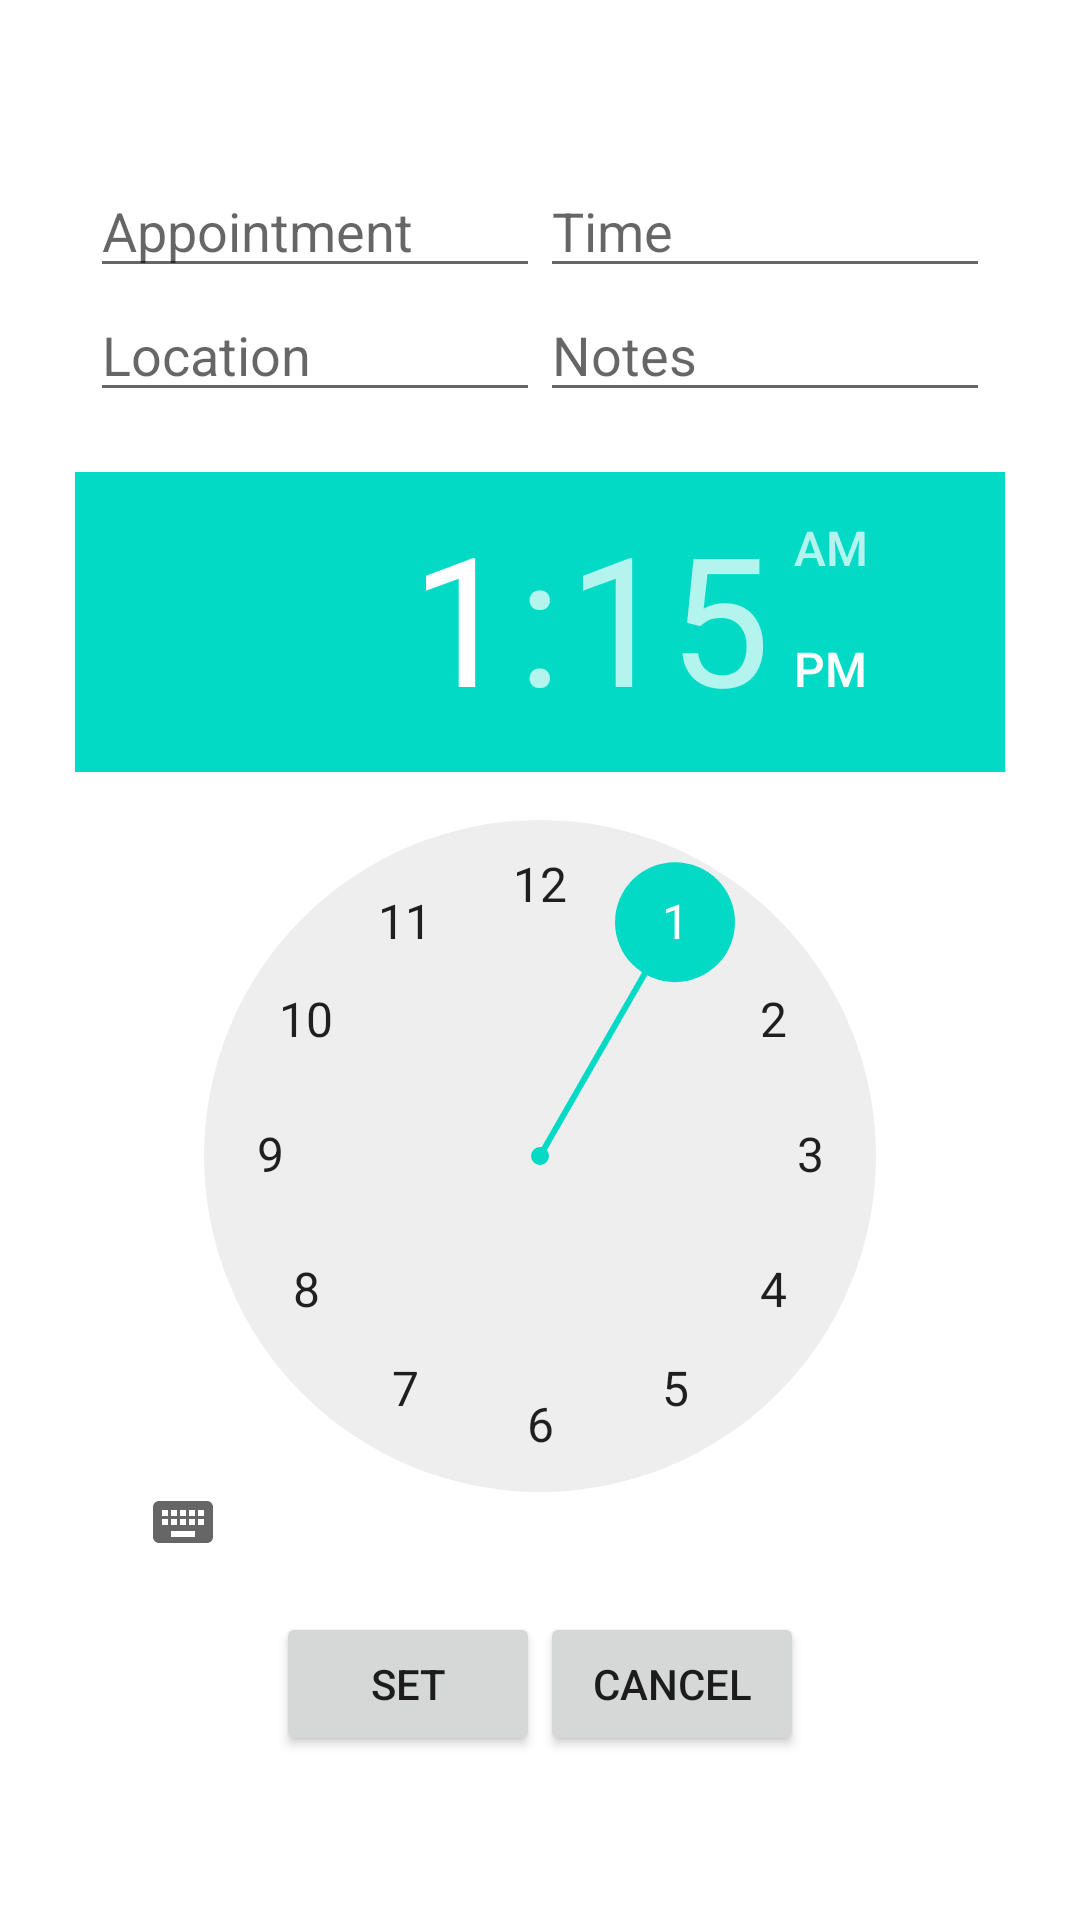

Reconstruct the res/layout file that produces this screen, plus the resources it refers to.
<!-- AndroidManifest.xml: application theme Theme.MedRecord -->
<!-- res/layout/make_appointment.xml -->
<?xml version="1.0" encoding="utf-8"?>
<LinearLayout xmlns:android="http://schemas.android.com/apk/res/android"
    xmlns:app="http://schemas.android.com/apk/res-auto"
    xmlns:tools="http://schemas.android.com/tools"
    android:layout_width="match_parent"
    android:layout_height="match_parent"
    tools:context=".MainActivity"
    android:orientation="vertical"
    android:gravity="center"
    android:padding="10dp">

    <LinearLayout
        android:layout_width="wrap_content"
        android:layout_height="wrap_content">
        <EditText
            android:id="@+id/etEventName"
            android:layout_width="150dp"
            android:layout_height="wrap_content"
            android:hint="Appointment" />

        <EditText
            android:id="@+id/etEventTime"
            android:layout_width="150dp"
            android:layout_height="wrap_content"
            android:hint="Time" />
    </LinearLayout>

    <LinearLayout
        android:layout_width="wrap_content"
        android:layout_height="wrap_content">
        <EditText
            android:id="@+id/etEventLocation"
            android:layout_width="150dp"
            android:layout_height="wrap_content"
            android:hint="Location" />

        <EditText
            android:id="@+id/etEventNotes"
            android:layout_width="150dp"
            android:layout_height="wrap_content"
            android:hint="Notes" />
    </LinearLayout>

    <TimePicker
        android:id="@+id/timePicker"
        android:layout_width="310dp"
        android:layout_height="360dp"
        android:layout_marginTop="20dp"/>

    <LinearLayout
        android:layout_width="wrap_content"
        android:layout_height="wrap_content"
        android:layout_marginTop="20dp">
        <Button
            android:id="@+id/setBtn"
            android:layout_width="wrap_content"
            android:layout_height="wrap_content"
            android:text="SET"/>
        <Button
            android:id="@+id/cancelBtn"
            android:layout_width="wrap_content"
            android:layout_height="wrap_content"
            android:text="CANCEL"/>
    </LinearLayout>

</LinearLayout>
<!-- resources referenced by this layout -->
<resources>
  <style name="Theme.MedRecord" parent="Theme.MaterialComponents.DayNight.DarkActionBar">
          
          <item name="colorPrimary">@color/purple_500</item>
          <item name="colorPrimaryVariant">@color/purple_700</item>
          <item name="colorOnPrimary">@color/white</item>
          
          <item name="colorSecondary">@color/teal_200</item>
          <item name="colorSecondaryVariant">@color/teal_700</item>
          <item name="colorOnSecondary">@color/black</item>
          
          <item name="android:statusBarColor" tools:targetApi="l">?attr/colorPrimaryVariant</item>
          
      </style>
  <!-- not gathered from this repository: default colours our renderer supplied (Android Studio template values) -->
  <color name="purple_500">#FF6200EE</color>
  <color name="purple_700">#FF3700B3</color>
  <color name="teal_200">#FF03DAC5</color>
  <color name="teal_700">#FF018786</color>
  <color name="black">#FF000000</color>
  <color name="white">#FFFFFFFF</color>
</resources>
